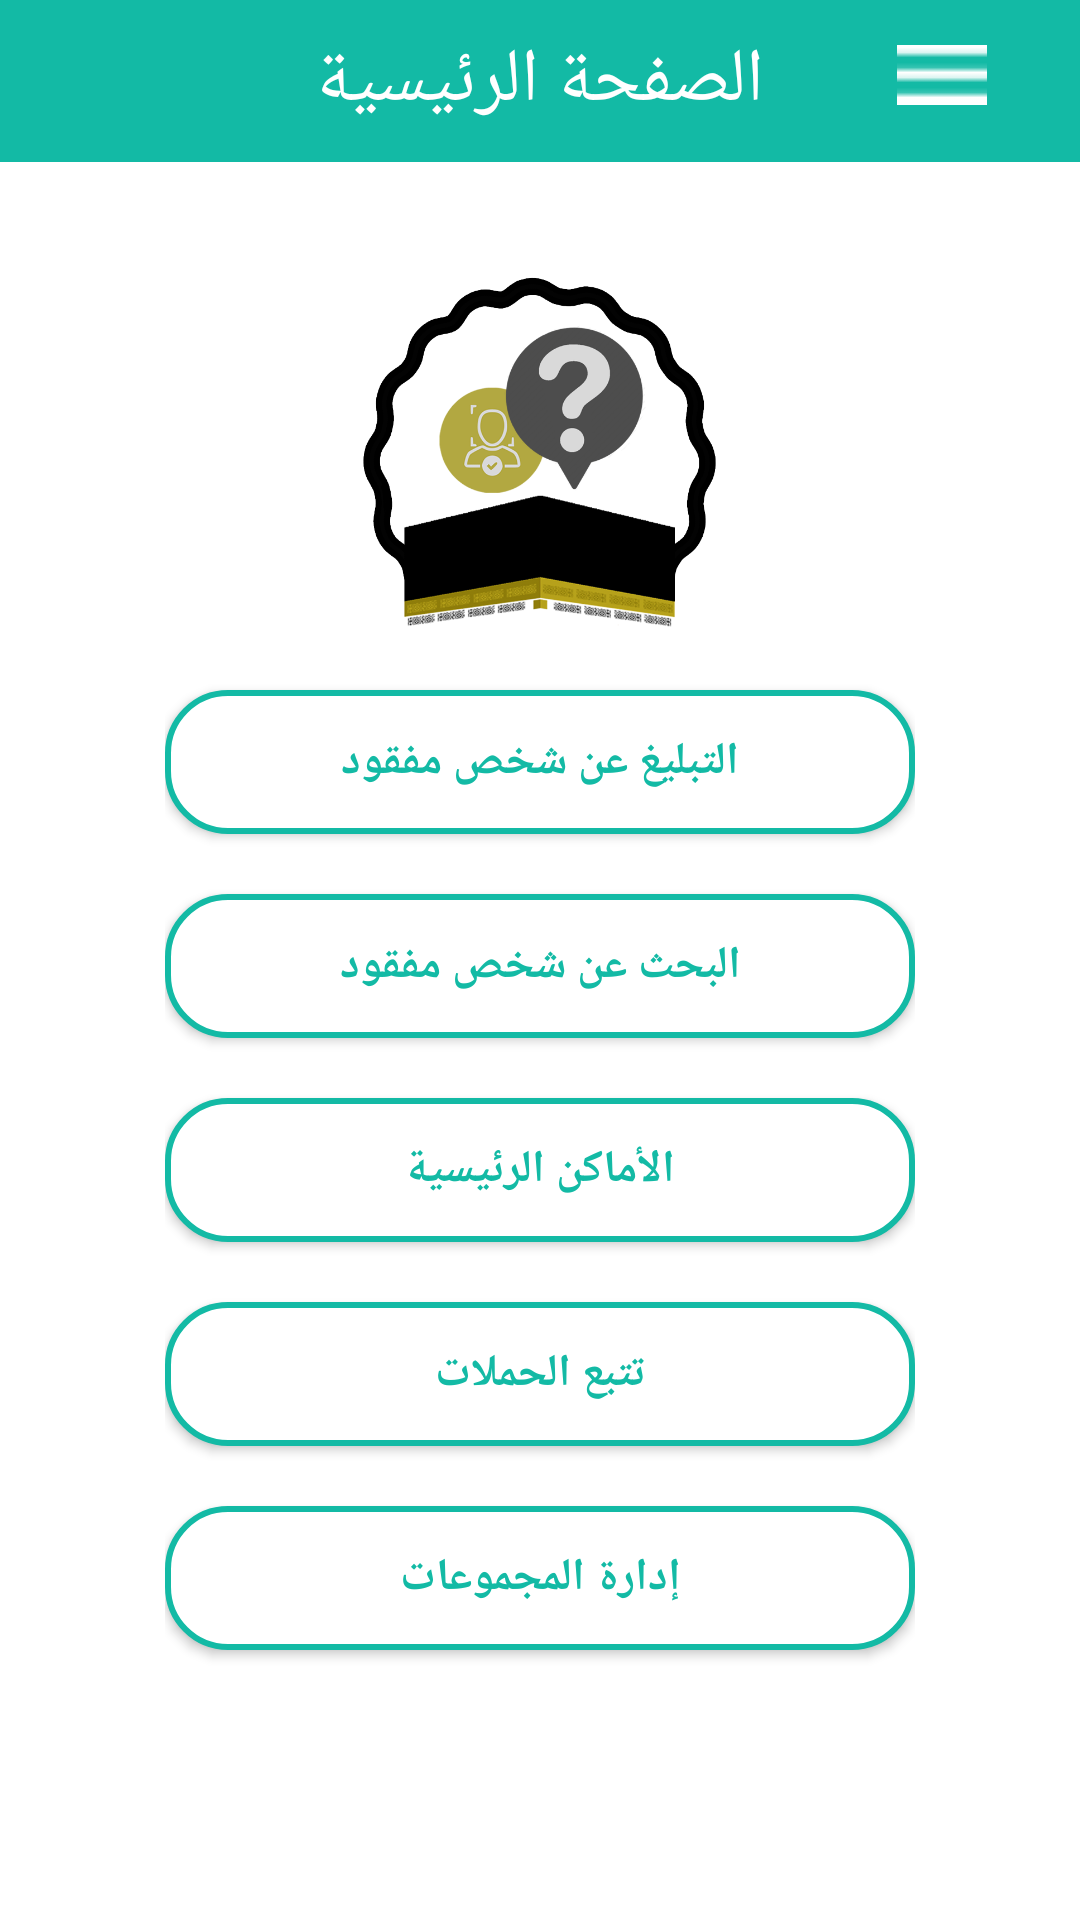

Write the Android layout XML for this screen, with the resource values it uses.
<!-- AndroidManifest.xml: application theme MyMaterialTheme -->
<!-- res/layout/activity_main__page.xml -->
<?xml version="1.0" encoding="utf-8"?>
<RelativeLayout xmlns:android="http://schemas.android.com/apk/res/android"
    xmlns:tools="http://schemas.android.com/tools"
    android:layout_width="match_parent"
    android:layout_height="match_parent"
    android:background="@color/colorAccent"
    android:orientation="vertical"
    android:layoutDirection="rtl"
    tools:context="com.example.Alharm.alharm.Main_Page">
    


    <RelativeLayout
        android:layout_width="match_parent"
        android:layout_height="wrap_content"
        android:background="@color/colorPrimary"
        android:padding="10dp"
        android:id="@+id/relativeLayout2"
        android:layout_alignParentTop="true"
        android:layout_alignParentStart="true">
        <TextView
            android:layout_width="wrap_content"
            android:layout_height="wrap_content"
            android:textColor="@color/colorAccent"
            android:textSize="25sp"
            android:text="@string/Main_page"
            android:gravity="center_horizontal"
            android:layout_alignParentTop="true"
            android:layout_centerHorizontal="true" />

        <ImageView
            android:layout_width="30dp"
            android:layout_height="30dp"
            android:src="@drawable/menu"
            android:layout_alignParentTop="true"
            android:layout_alignParentStart="true"
            android:layout_marginStart="21dp"
            android:onClick="openDrawer"
            />

    </RelativeLayout>
    <ScrollView
    android:layout_width="wrap_content"
    android:layout_height="wrap_content"
    android:layout_centerInParent="true"
    >
    <LinearLayout
        android:layout_width="match_parent"
        android:layout_height="wrap_content"
        android:orientation="vertical"
        android:paddingBottom="10dp">
    <ImageView
        android:id="@+id/logo_img"
        android:layout_width="150dp"
        android:layout_height="120dp"
        android:src="@drawable/logo"
        android:layout_gravity="center"
        android:layout_marginTop="20dp"
        />

        <Button
            android:id="@+id/report_missing_person_bt"
            android:layout_width="250dp"
            android:layout_height="wrap_content"
            android:layout_marginTop="20dp"
            android:background="@drawable/white_shape"
            android:gravity="center"
            android:onClick="reportMissingPersone"
            android:text="@string/report_missing_person"
            android:textColor="@color/colorPrimary"
            android:textSize="15dp"
            android:textStyle="bold"
            />

        <Button
            android:id="@+id/missingPersonPage"
            android:layout_width="250dp"
            android:layout_height="wrap_content"
            android:layout_marginTop="20dp"
            android:background="@drawable/white_shape"
            android:gravity="center"
            android:onClick="missingPersonPage"
            android:text="@string/missing_Person_Page"
            android:textColor="@color/colorPrimary"
            android:textSize="15dp"
            android:textStyle="bold"

            />

        <Button
            android:id="@+id/main_places_bt"
            android:layout_width="250dp"
            android:layout_height="wrap_content"
            android:layout_marginTop="20dp"
            android:background="@drawable/white_shape"
            android:gravity="center"
            android:onClick="MainPlaces"
            android:text="@string/MainPlaces"
            android:textColor="@color/colorPrimary"
            android:textSize="15dp"

            android:textStyle="bold" />

        <Button
            android:id="@+id/groupTracking"
            android:layout_width="250dp"
            android:layout_height="wrap_content"
            android:layout_marginTop="20dp"
            android:background="@drawable/white_shape"
            android:gravity="center"
            android:onClick="groupTracking"
            android:text="@string/group_tracking"
            android:textColor="@color/colorPrimary"
            android:textSize="15dp"

            android:textStyle="bold" />

        <Button
            android:id="@+id/manageGroups"
            android:layout_width="250dp"
            android:layout_height="wrap_content"
            android:layout_marginBottom="10dp"
            android:layout_marginTop="20dp"
            android:background="@drawable/white_shape"
            android:gravity="center"
            android:onClick="ManageGroups"
            android:text="@string/manage_Groups"
            android:textColor="@color/colorPrimary"
            android:textSize="15dp"
            android:textStyle="bold"
            />


    </LinearLayout>
</ScrollView>

</RelativeLayout>
<!-- resources referenced by this layout -->
<resources>
  <color name="colorAccent">#ffffff</color>
  <color name="colorPrimary">#13BAA5</color>
  <!-- drawable logo: png bitmap (drawable, 134117 bytes) -->
  <!-- drawable menu: png bitmap (drawable, 113 bytes) -->
  <!-- drawable white_shape (drawable) -->
  <?xml version="1.0" encoding="utf-8"?>
  <shape xmlns:android="http://schemas.android.com/apk/res/android"
      android:shape="rectangle">
      <gradient android:startColor="@color/colorAccent"
          android:endColor="@color/colorAccent"
          android:angle="270" />
      <corners android:radius="20dp" />
      <stroke android:width="2dp" android:color="@color/colorPrimary" />
  </shape>
  <string name="MainPlaces">الأماكن الرئيسية</string>
  <string name="Main_page">الصفحة الرئيسية</string>
  <string name="group_tracking">تتبع الحملات</string>
  <string name="manage_Groups">إدارة المجموعات</string>
  <string name="missing_Person_Page">البحث عن شخص مفقود</string>
  <string name="report_missing_person">التبليغ عن شخص مفقود</string>
  <style name="MyMaterialTheme" parent="Theme.AppCompat.Light.NoActionBar">
          <item name="android:colorForeground">@color/foreground_material_light</item>
          <item name="android:textColorPrimary">@color/colorAccent</item>
          <item name="android:textColorSecondary">@color/ofWhite</item>
          <item name="android:textAppearanceLargePopupMenu">@style/popuptheme_large</item>
          <item name="android:textAppearanceSmallPopupMenu">@style/popuptheme_small</item>
      </style>
  <color name="foreground_material_light">#fafafa</color>
  <color name="ofWhite">#e6e6e6</color>
  <style name="popuptheme_large" parent="@style/TextAppearance.AppCompat.Light.Widget.PopupMenu.Large">
          <item name="android:textColor">@android:color/black</item>
      </style>
  <style name="popuptheme_small" parent="@style/TextAppearance.AppCompat.Light.Widget.PopupMenu.Small">
          <item name="android:textColor">@android:color/black</item>
      </style>
</resources>
